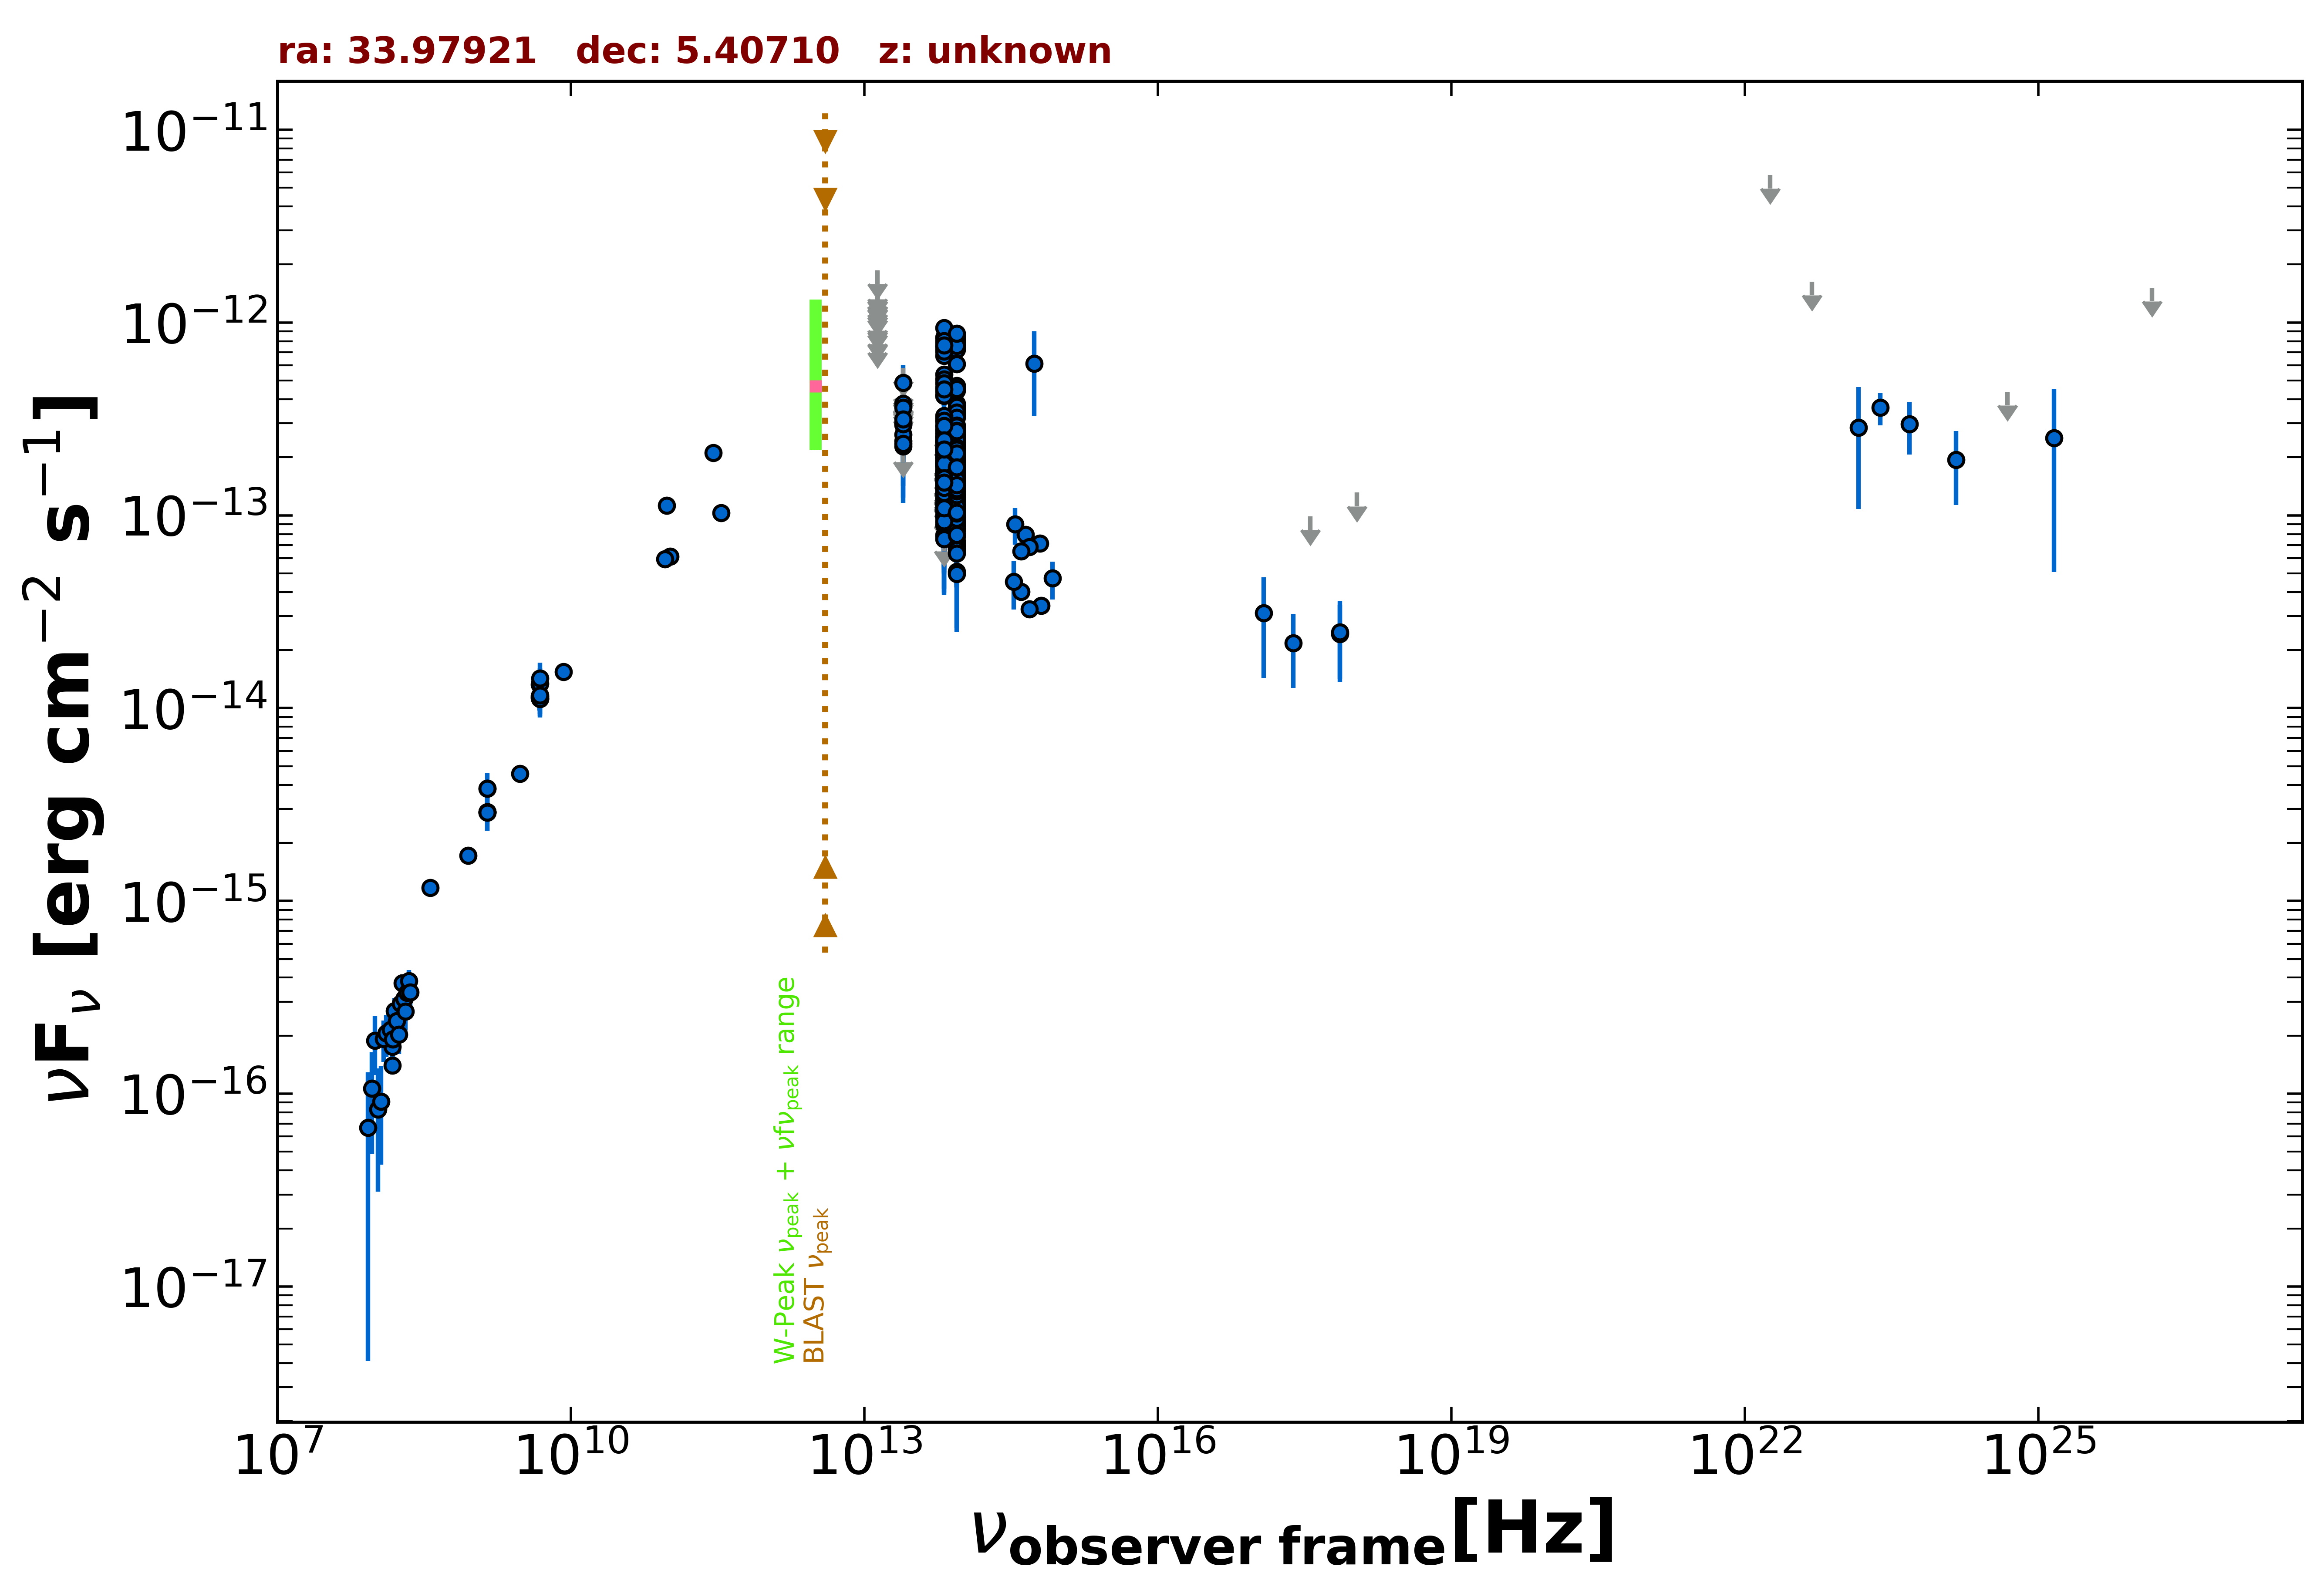

The table this chart was drawn from, first rows:
freq., flux, err_flux, MJD_start, MJD_end, flag, catalog, reference
1.400e+09, 2.890e-15, 1.500e-18, 55000, 55000, , FIRST, White et al. 1997  ApJ  475 479
1.400e+09, 2.890e-15, 8.650e-17, 55000, 55000, , NVSS, Condon et al. 1998  AJ  115  1693
8.870e+08, 1.724e-15, 1.250e-16, 55000, 55000, , RACS, Hale et al. 2021  PASA  38  e058
3.000e+09, 4.573e-15, 9.000e-18, 55000, 55000, , VLASSQL, Gordon et al. 2021  ApJS  255  30
2.418e+17, 2.179e-14, 9.050e-15, 55261, 55262, , 1OUSX, Giommi et al. in preparation
3.627e+17, 9.895e-14, 0.000e+00, 55261, 55262, UL, 1OUSX, Giommi et al. in preparation
7.253e+17, 2.432e-14, 1.010e-14, 55261, 55262, , 1OUSX, Giommi et al. in preparation
1.088e+18, 1.312e-13, 0.000e+00, 55261, 55262, UL, 1OUSX, Giommi et al. in preparation
7.253e+17, 2.475e-14, 1.110e-14, 55000, 55000, , 2SXPS, Evans et al. 2020  ApJS  247  54
1.209e+17, 3.106e-14, 1.669e-14, 55000, 55000, , 2SXPS, Evans et al. 2020  ApJS  247  54
1.500e+08, 1.405e-16, 1.470e-17, 55000, 55000, , TGSS150, Intema et al. 2017  A&A  598  A781
8.400e+09, 1.543e-14, 0.000e+00, 55000, 55000, , CRATES, Healey et al. 2007  ApJS  171  61
4.800e+09, 1.325e-14, 1.200e-15, 55000, 55000, , GB6, Gregory et al. 1996  ApJS  103  427
4.800e+09, 1.128e-14, 1.582e-15, 55000, 55000, , GB87, Gregory et al. 1992  VizieR  VIII/14/j20…
4.850e+09, 1.116e-14, 0.000e+00, 55000, 55000, , NORTH20, White and Becker  1992  ApJS  79  331
1.400e+09, 3.836e-15, 0.000e+00, 55000, 55000, , NORTH20, White and Becker  1992  ApJS  79  331
3.650e+08, 1.172e-15, 0.000e+00, 55000, 55000, , NORTH20, White and Becker  1992  ApJS  79  331
4.800e+09, 1.152e-14, 7.700e-16, 55000, 55000, , PMN, Griffith et al. 1993-1996  VizieR  VIII/…
2.850e+11, 2.109e-13, 1.995e-14, 57183, 57183, , ALMA, Bonato et al. 2019  MNRAS  485  1188
9.506e+10, 1.122e-13, 9.500e-15, 57183, 57183, , ALMA, Bonato et al. 2019  MNRAS  485  1188
1.035e+11, 6.107e-14, 3.105e-15, 57701, 57701, , ALMA, Bonato et al. 2019  MNRAS  485  1188
9.150e+10, 5.948e-14, 2.745e-15, 57701, 57701, , ALMA, Bonato et al. 2019  MNRAS  485  1188
3.435e+11, 1.030e-13, 6.860e-15, 57701, 57701, , ALMA, Bonato et al. 2019  MNRAS  485  1188
8.817e+13, 1.730e-13, 2.400e-15, 55000, 55000, , UNWISE, Schlafly et al. 2019  ApJS  240  30
6.517e+13, 1.799e-13, 3.750e-15, 55000, 55000, , UNWISE, Schlafly et al. 2019  ApJS  240  30
8.817e+13, 1.242e-13, 5.500e-15, 55000, 55000, , WISE, Wright et al. 2010  AJ  140  1868
6.517e+13, 1.325e-13, 7.950e-15, 55000, 55000, , WISE, Wright et al. 2010  AJ  140  1868
2.498e+13, 2.280e-13, 3.120e-14, 55000, 55000, , WISE, Wright et al. 2010  AJ  140  1868
1.363e+13, 4.604e-13, 1.192e-13, 55000, 55000, , WISE, Wright et al. 2010  AJ  140  1868
8.817e+13, 3.516e-13, 3.145e-14, 57764, 57764, , NEOWISE, Mainzer et al. 2014  ApJ  792  30
6.517e+13, 4.190e-13, 4.835e-14, 57764, 57764, , NEOWISE, Mainzer et al. 2014  ApJ  792  30
8.817e+13, 3.386e-13, 3.970e-14, 57764, 57764, , NEOWISE, Mainzer et al. 2014  ApJ  792  30
8.817e+13, 3.795e-13, 2.730e-14, 57764, 57764, , NEOWISE, Mainzer et al. 2014  ApJ  792  30
6.517e+13, 5.378e-13, 4.460e-14, 57764, 57764, , NEOWISE, Mainzer et al. 2014  ApJ  792  30
8.817e+13, 4.674e-13, 3.750e-14, 57764, 57764, , NEOWISE, Mainzer et al. 2014  ApJ  792  30
6.517e+13, 4.160e-13, 4.645e-14, 57764, 57764, , NEOWISE, Mainzer et al. 2014  ApJ  792  30
8.817e+13, 4.678e-13, 3.235e-14, 57764, 57764, , NEOWISE, Mainzer et al. 2014  ApJ  792  30
6.517e+13, 5.089e-13, 5.400e-14, 57764, 57764, , NEOWISE, Mainzer et al. 2014  ApJ  792  30
8.817e+13, 4.700e-13, 2.860e-14, 57764, 57764, , NEOWISE, Mainzer et al. 2014  ApJ  792  30
6.517e+13, 4.221e-13, 4.325e-14, 57764, 57764, , NEOWISE, Mainzer et al. 2014  ApJ  792  30
8.817e+13, 4.439e-13, 2.905e-14, 57764, 57764, , NEOWISE, Mainzer et al. 2014  ApJ  792  30
6.517e+13, 4.599e-13, 4.285e-14, 57764, 57764, , NEOWISE, Mainzer et al. 2014  ApJ  792  30
8.817e+13, 3.306e-13, 3.050e-14, 57764, 57764, , NEOWISE, Mainzer et al. 2014  ApJ  792  30
6.517e+13, 4.384e-13, 4.900e-14, 57764, 57764, , NEOWISE, Mainzer et al. 2014  ApJ  792  30
8.817e+13, 4.530e-13, 2.920e-14, 57764, 57764, , NEOWISE, Mainzer et al. 2014  ApJ  792  30
6.517e+13, 4.860e-13, 4.575e-14, 57764, 57764, , NEOWISE, Mainzer et al. 2014  ApJ  792  30
8.817e+13, 3.661e-13, 2.800e-14, 57764, 57764, , NEOWISE, Mainzer et al. 2014  ApJ  792  30
6.517e+13, 4.198e-13, 5.000e-14, 57764, 57764, , NEOWISE, Mainzer et al. 2014  ApJ  792  30
8.817e+13, 3.414e-13, 3.055e-14, 57764, 57764, , NEOWISE, Mainzer et al. 2014  ApJ  792  30
6.517e+13, 4.511e-13, 4.495e-14, 57764, 57764, , NEOWISE, Mainzer et al. 2014  ApJ  792  30
8.817e+13, 1.835e-13, 3.590e-14, 58850, 58850, , NEOWISE, Mainzer et al. 2014  ApJ  792  30
6.517e+13, 1.221e-13, 3.231e-14, 58850, 58850, , NEOWISE, Mainzer et al. 2014  ApJ  792  30
8.817e+13, 1.927e-13, 2.800e-14, 58850, 58850, , NEOWISE, Mainzer et al. 2014  ApJ  792  30
6.517e+13, 2.254e-13, 3.795e-14, 58850, 58850, , NEOWISE, Mainzer et al. 2014  ApJ  792  30
8.817e+13, 1.401e-13, 2.270e-14, 58850, 58850, , NEOWISE, Mainzer et al. 2014  ApJ  792  30
6.517e+13, 1.677e-13, 3.695e-14, 58850, 58850, , NEOWISE, Mainzer et al. 2014  ApJ  792  30
8.817e+13, 1.780e-13, 2.370e-14, 58849, 58849, , NEOWISE, Mainzer et al. 2014  ApJ  792  30
6.517e+13, 1.501e-13, 3.485e-14, 58849, 58849, , NEOWISE, Mainzer et al. 2014  ApJ  792  30
8.817e+13, 2.192e-13, 2.510e-14, 58850, 58850, , NEOWISE, Mainzer et al. 2014  ApJ  792  30
6.517e+13, 2.267e-13, 4.050e-14, 58850, 58850, , NEOWISE, Mainzer et al. 2014  ApJ  792  30
... 530 more rows
